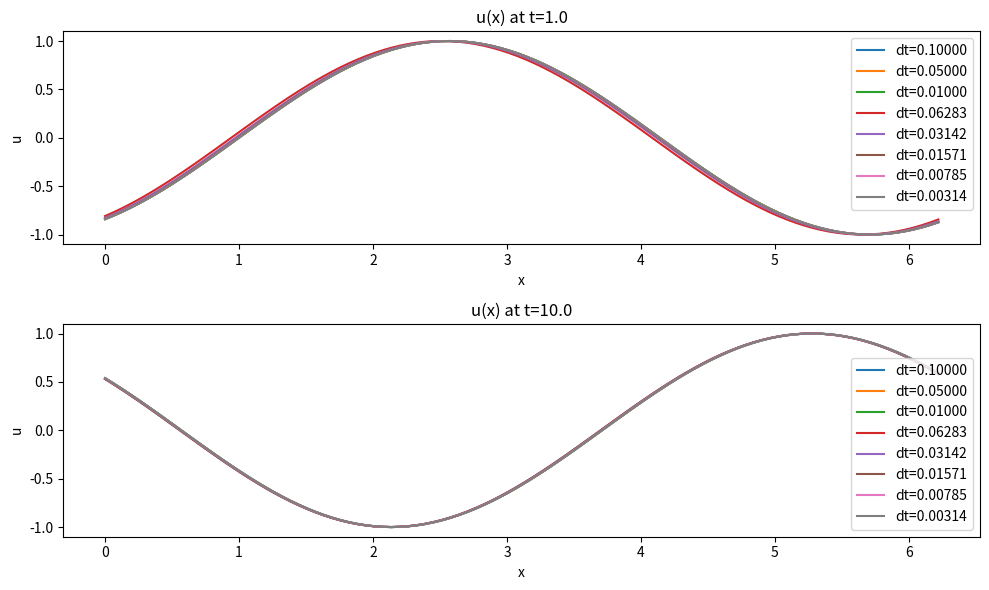
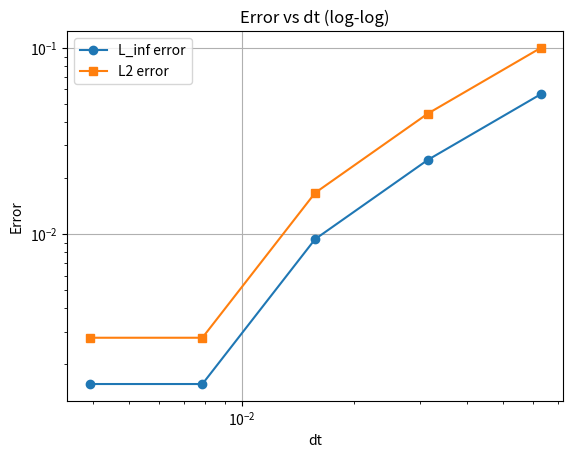

Python code for these plots, in order:
import numpy as np
import matplotlib.pyplot as plt

# ===== PDE 정의 및 수치방법 설정 =====
# PDE: u_t + u_x = 0
# BC: periodic
# IC: u(0,x) = sin(x)
L = 2*np.pi
N = 100   # (a) x방향 100등분
dx = L/N
x = np.linspace(0, L, N, endpoint=False)
u0 = np.sin(x)

def spatial_derivative(u, dx):
    return (np.roll(u, -1) - np.roll(u, 1)) / (2*dx)

def f(u, t, dx):
    return -spatial_derivative(u, dx)

def rk4_step(u, t, dt, dx):
    k1 = f(u, t, dx)
    k2 = f(u + 0.5*dt*k1, t + 0.5*dt, dx)
    k3 = f(u + 0.5*dt*k2, t + 0.5*dt, dx)
    k4 = f(u + dt*k3, t + dt, dx)
    return u + (dt/6.0)*(k1 + 2*k2 + 2*k3 + k4)

def solve(u_initial, dt, T, dx):
    steps = int(T/dt)
    u = u_initial.copy()
    t = 0.0
    for _ in range(steps):
        u = rk4_step(u, t, dt, dx)
        t += dt
    return u, t

# ===== (c) dt 변화시키기 =====
dts = [0.1, 0.05, 0.01, dx, dx/2, dx/4, dx/8, dx/20]
T_values = [1.0, 10.0]

solutions = {}
for T in T_values:
    solutions[T] = {}
    for dt_test in dts:
        u_approx, _ = solve(u0, dt_test, T, dx)
        solutions[T][dt_test] = u_approx

# ===== (d) T=1, T=10에서의 결과 plotting =====
plt.figure(figsize=(10,6))
for i, T in enumerate(T_values, start=1):
    plt.subplot(2,1,i)
    for dt_test in dts:
        plt.plot(x, solutions[T][dt_test], label=f"dt={dt_test:.5f}")
    plt.title(f"u(x) at t={T}")
    plt.xlabel('x')
    plt.ylabel('u')
    plt.legend()
plt.tight_layout()
plt.show()

# ===== (e) 참조해 계산 및 에러 분석 =====
# 참조해: dt_ref = dx/20 으로 매우 작은 dt 사용
dt_ref = dx/20
T_ref = 1.0
u_ref, _ = solve(u0, dt_ref, T_ref, dx)

# 다양한 dt에 대해 해를 구하고 참조해와 비교 -> 에러 계산
test_dts = [dx, dx/2, dx/4, dx/8, dx/16]

def l_inf_error(u_test, u_ref):
    return np.max(np.abs(u_test - u_ref))

def l2_error(u_test, u_ref, dx):
    diff = u_test - u_ref
    return np.sqrt(np.sum(diff**2)*dx)

e_inf_list = []
e_l2_list = []
for dt_test in test_dts:
    u_test, _ = solve(u0, dt_test, T_ref, dx)
    e_inf = l_inf_error(u_test, u_ref)
    e_l2 = l2_error(u_test, u_ref, dx)
    e_inf_list.append(e_inf)
    e_l2_list.append(e_l2)

# 에러 vs dt를 log-log 플롯
plt.figure()
plt.loglog(test_dts, e_inf_list, 'o-', label='L_inf error')
plt.loglog(test_dts, e_l2_list, 's-', label='L2 error')
plt.xlabel('dt')
plt.ylabel('Error')
plt.title('Error vs dt (log-log)')
plt.grid(True)
plt.legend()
plt.show()

# 에러 비율 및 log2(e1/e2) 계산
# 예를 들어 dt를 순서대로 반으로 줄일 때의 에러비 확인
# dt: dx, dx/2, dx/4, dx/8, dx/16
# e_inf_list, e_l2_list도 같은 순서
# log2(e(i)/e(i+1)) 계산 (인접 dt 비율)
def log2_ratio(e1, e2):
    return np.log2(e1/e2)

print("L_inf error ratios in log2 scale:")
for i in range(len(e_inf_list)-1):
    ratio = log2_ratio(e_inf_list[i], e_inf_list[i+1])
    print(f"log2(e_inf(dt={test_dts[i]:.5f}) / e_inf(dt={test_dts[i+1]:.5f})) = {ratio:.4f}")

print("\nL2 error ratios in log2 scale:")
for i in range(len(e_l2_list)-1):
    ratio = log2_ratio(e_l2_list[i], e_l2_list[i+1])
    print(f"log2(e_l2(dt={test_dts[i]:.5f}) / e_l2(dt={test_dts[i+1]:.5f})) = {ratio:.4f}")